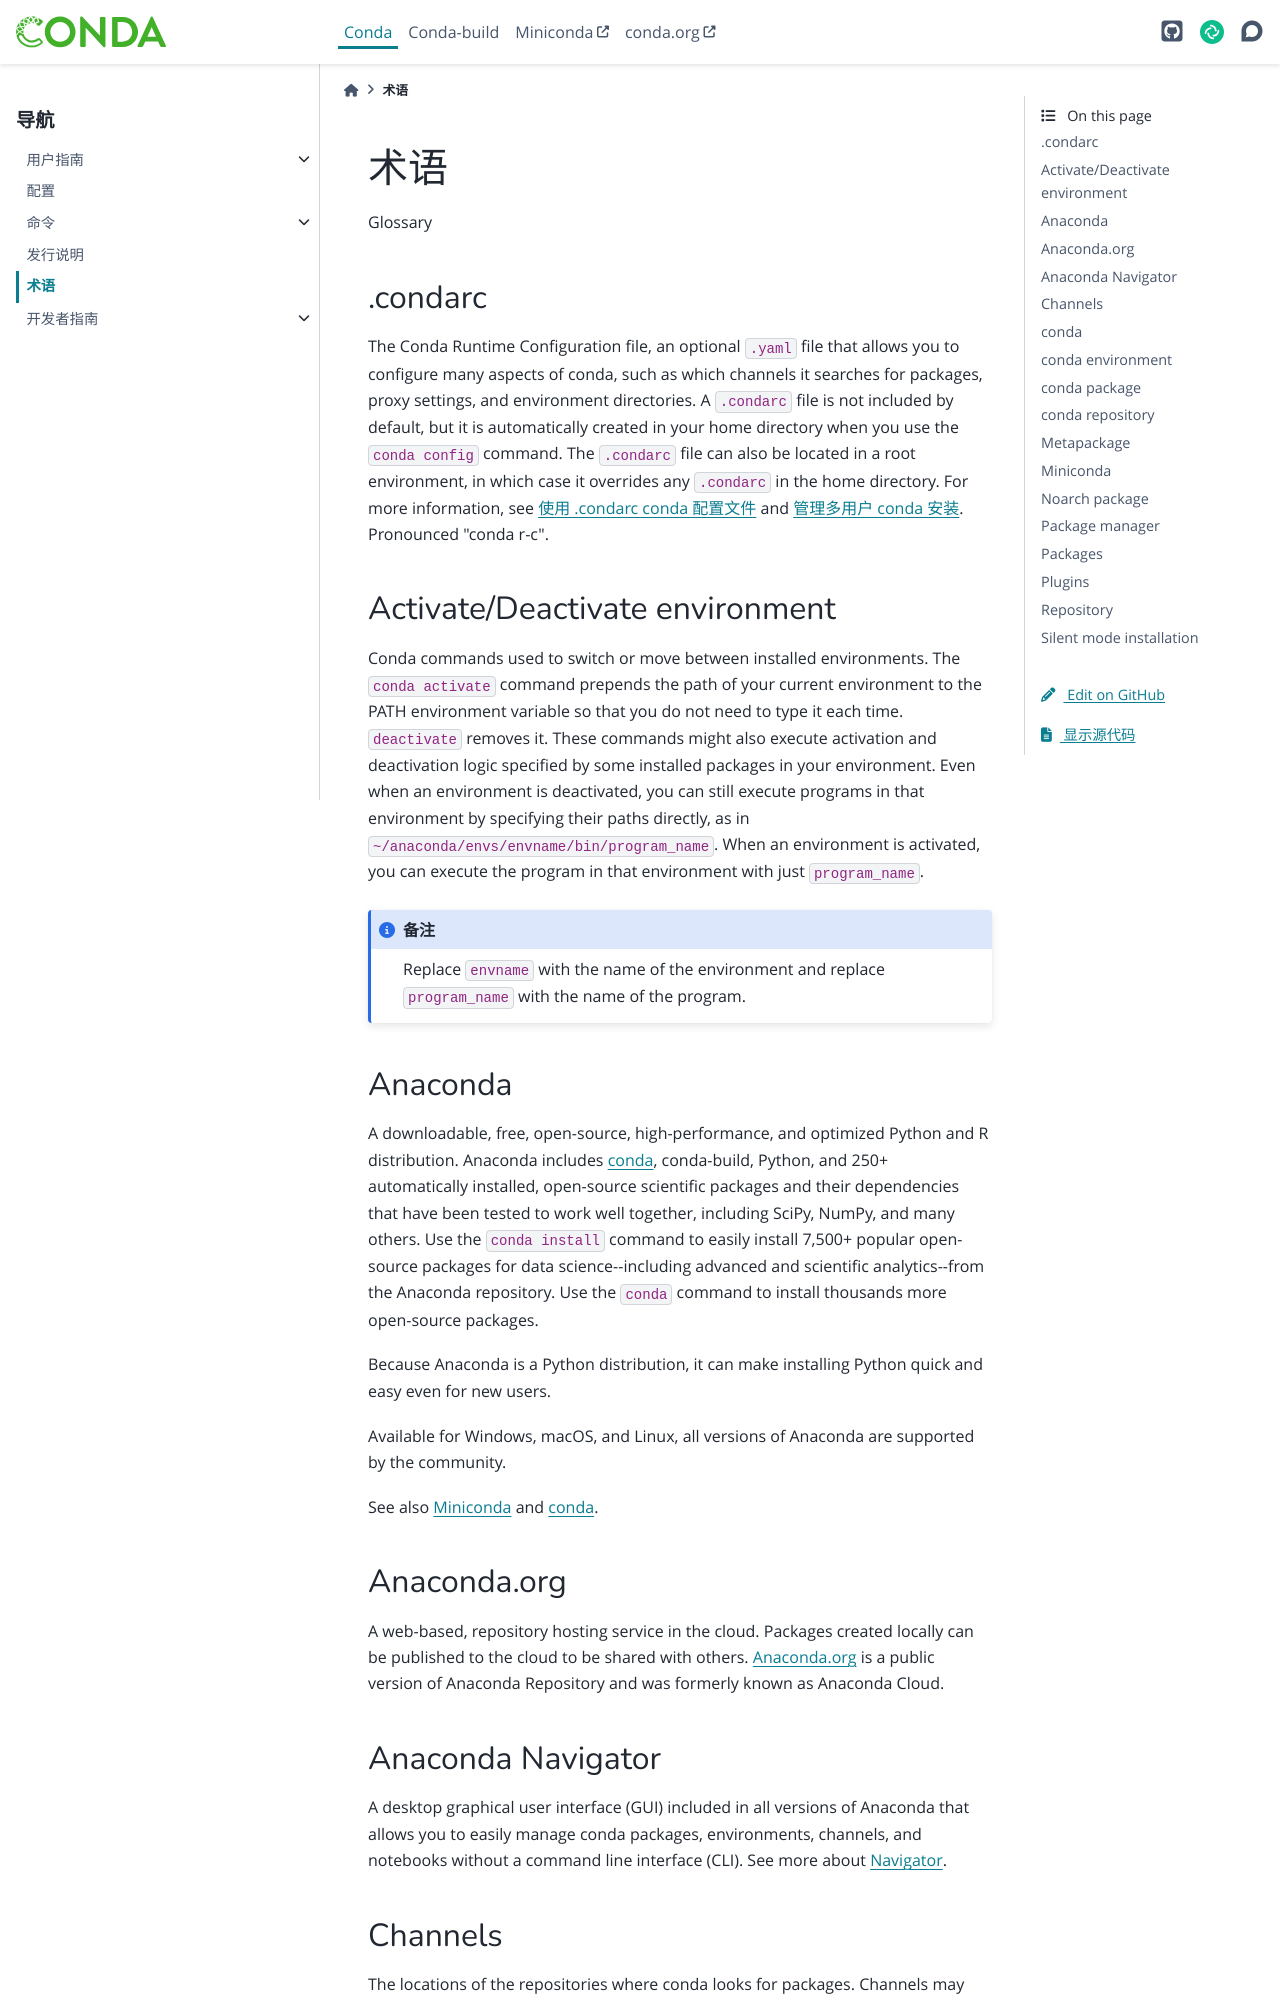

repository: hellowac/conda-zh-cn · page: glossary.html · generator: sphinx

========
术语
========

Glossary

.. _condarc-glossary:

.condarc
========

.. tab:: 中文

.. tab:: 英文

The Conda Runtime Configuration file, an optional ``.yaml`` file
that allows you to configure many aspects of conda, such as which
channels it searches for packages, proxy settings, and environment
directories. A ``.condarc`` file is not included by default, but
it is automatically created in your home directory
when you use the ``conda config`` command. The ``.condarc`` file
can also be located in a root environment, in which case it
overrides any ``.condarc`` in the home directory. For more
information, see :doc:`user-guide/configuration/use-condarc`
and :doc:`user-guide/configuration/admin-multi-user-install`.
Pronounced "conda r-c".

.. _activate-deactivate-glossary:

Activate/Deactivate environment
===============================

.. tab:: 中文

.. tab:: 英文

Conda commands used to switch or move between installed
environments. The ``conda activate`` command prepends the path of your
current environment to the PATH environment variable so that you
do not need to type it each time. ``deactivate`` removes it.
These commands might also execute activation and deactivation
logic specified by some installed packages in your environment.
Even when an environment is deactivated, you can still execute
programs in that environment by specifying their paths directly,
as in ``~/anaconda/envs/envname/bin/program_name``. When an
environment is activated, you can execute the program in that
environment with just ``program_name``.

.. note::
   Replace ``envname`` with the name of the environment and
   replace ``program_name`` with the name of the program.


.. _anaconda-glossary:

Anaconda
========

.. tab:: 中文

.. tab:: 英文

A downloadable, free, open-source, high-performance, and optimized
Python and R distribution. Anaconda includes
:ref:`conda <conda-glossary>`, conda-build, Python, and 250+
automatically installed, open-source scientific packages and
their dependencies that have been tested to work well together,
including SciPy, NumPy, and many others. Use the ``conda install`` command
to easily install 7,500+ popular open-source packages
for data science--including advanced and scientific
analytics--from the Anaconda repository. Use the ``conda``
command to install thousands more open-source packages.

Because Anaconda is a Python distribution, it can make
installing Python quick and easy even for new users.

Available for Windows, macOS, and Linux, all versions of
Anaconda are supported by the community.

See also :ref:`miniconda-glossary` and :ref:`conda-glossary`.


.. _anaconda-org-glossary:

Anaconda.org
============

.. tab:: 中文

.. tab:: 英文

A web-based, repository hosting service in the cloud. Packages
created locally can be published to the cloud to be shared with
others. `Anaconda.org`_ is a public version of Anaconda Repository
and was formerly known as Anaconda Cloud.


.. _navigator-glossary:

Anaconda Navigator
==================

.. tab:: 中文

.. tab:: 英文

A desktop graphical user interface (GUI) included in all versions
of Anaconda that allows you to easily manage conda packages,
environments, channels, and notebooks without a command line
interface (CLI). See more about `Navigator`_.

.. _channels-glossary:
